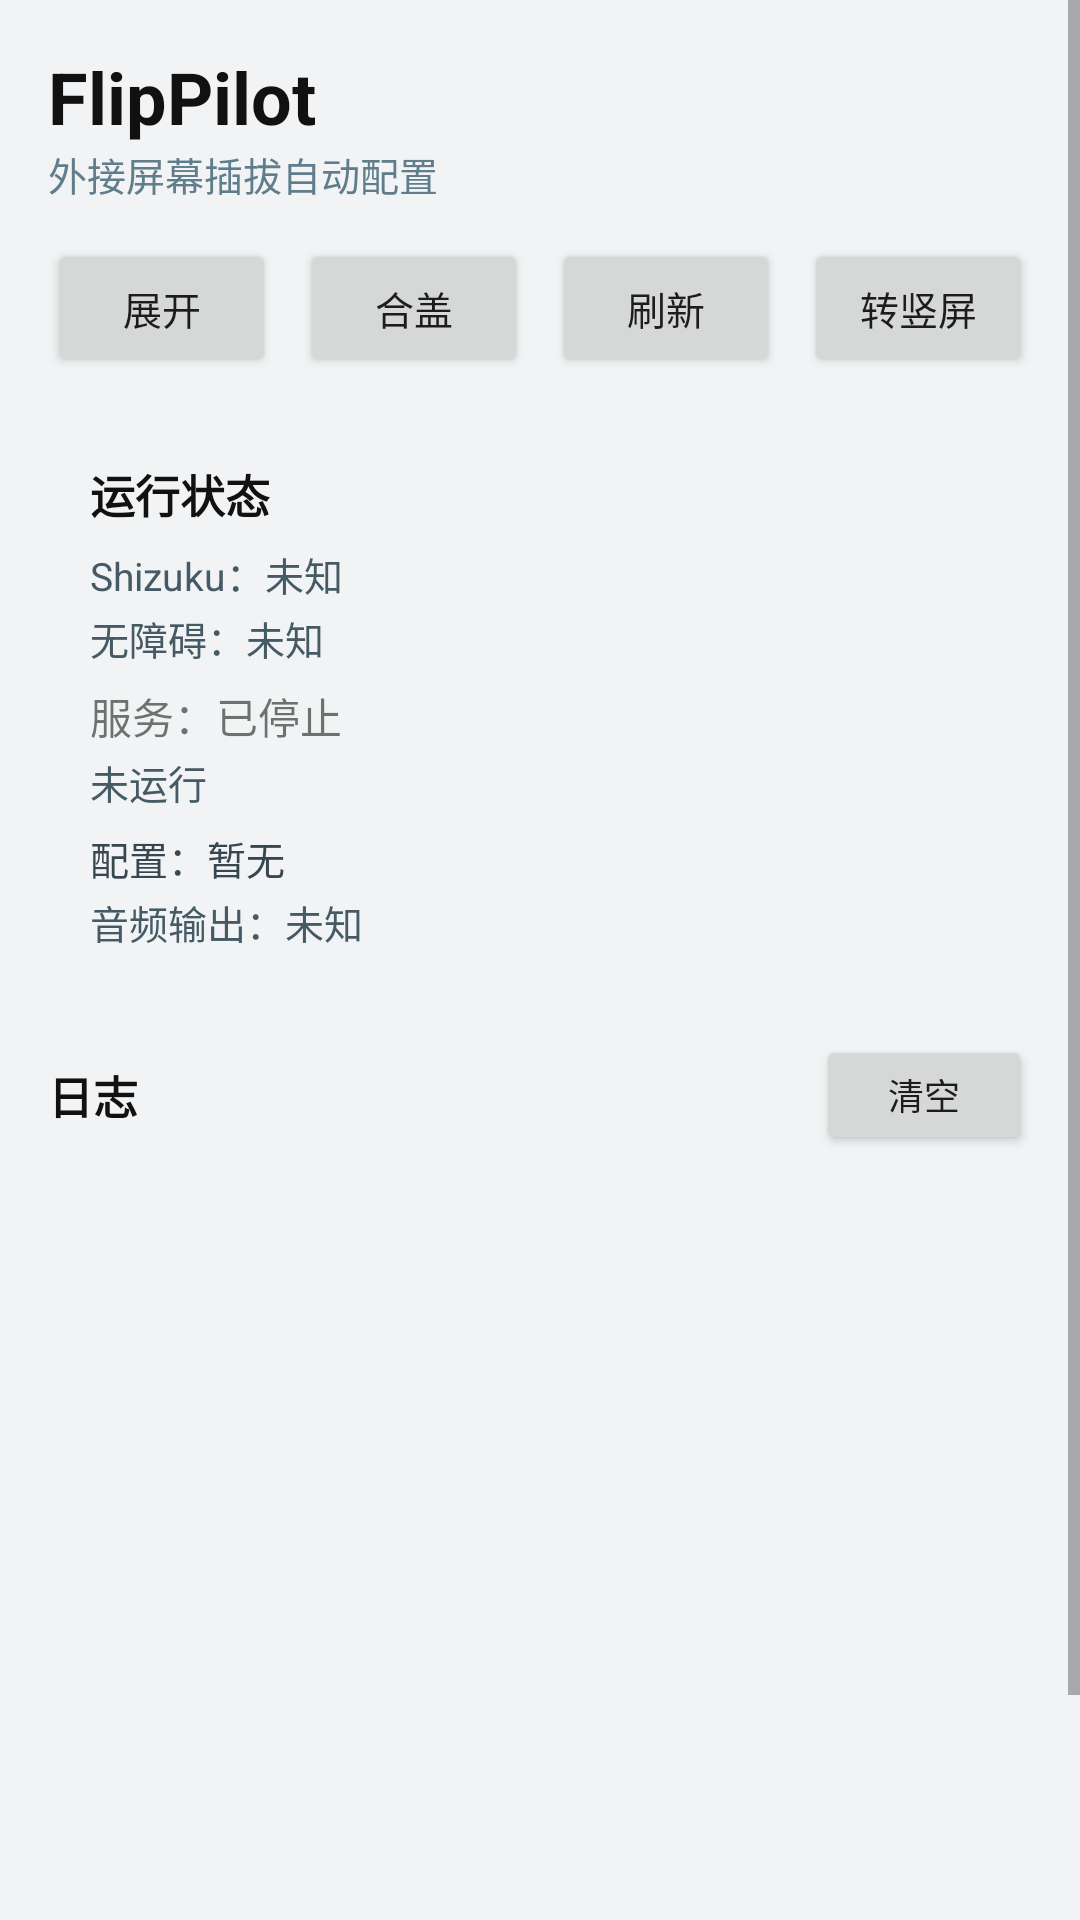

This screen was rendered from an Android layout file. Write that file and the resources it references.
<!-- AndroidManifest.xml: application theme Theme.DockPilot -->
<!-- res/layout/page_home.xml -->
<?xml version="1.0" encoding="utf-8"?>
<ScrollView xmlns:android="http://schemas.android.com/apk/res/android"
    android:layout_width="match_parent"
    android:layout_height="match_parent"
    android:background="#F2F3F5"
    android:fillViewport="true">

    <LinearLayout
        android:layout_width="match_parent"
        android:layout_height="wrap_content"
        android:orientation="vertical"
        android:padding="16dp">

        <TextView
            android:layout_width="wrap_content"
            android:layout_height="wrap_content"
            android:text="@string/app_name"
            android:textColor="#111111"
            android:textSize="24sp"
            android:textStyle="bold" />

        <TextView
            android:layout_width="wrap_content"
            android:layout_height="wrap_content"
            android:text="@string/app_desc"
            android:textColor="#607D8B"
            android:textSize="13sp" />

        
        <LinearLayout
            android:layout_width="match_parent"
            android:layout_height="wrap_content"
            android:layout_marginTop="12dp"
            android:orientation="horizontal">

            <Button
                android:id="@+id/btnExpand"
                android:layout_width="0dp"
                android:layout_height="46dp"
                android:layout_weight="1"
                android:text="展开"
                android:textSize="13sp" />

            <Button
                android:id="@+id/btnFold"
                android:layout_width="0dp"
                android:layout_height="46dp"
                android:layout_marginLeft="8dp"
                android:layout_weight="1"
                android:text="合盖"
                android:textSize="13sp" />

            <Button
                android:id="@+id/btnRefresh"
                android:layout_width="0dp"
                android:layout_height="46dp"
                android:layout_marginLeft="8dp"
                android:layout_weight="1"
                android:text="刷新"
                android:textSize="13sp" />

            <Button
                android:id="@+id/btnRotation"
                android:layout_width="0dp"
                android:layout_height="46dp"
                android:layout_marginLeft="8dp"
                android:layout_weight="1"
                android:text="转竖屏"
                android:textSize="13sp" />
        </LinearLayout>

        
        <LinearLayout
            android:layout_width="match_parent"
            android:layout_height="wrap_content"
            android:layout_marginTop="14dp"
            android:background="@drawable/bg_card"
            android:orientation="vertical"
            android:padding="14dp">

            <TextView
                android:layout_width="wrap_content"
                android:layout_height="wrap_content"
                android:text="运行状态"
                android:textColor="#111111"
                android:textSize="15sp"
                android:textStyle="bold" />

            <TextView
                android:id="@+id/tvShizukuStatus"
                android:layout_width="match_parent"
                android:layout_height="wrap_content"
                android:layout_marginTop="6dp"
                android:text="Shizuku：未知"
                android:textColor="#455A64"
                android:textSize="13sp" />

            <TextView
                android:id="@+id/tvAccessibilityStatus"
                android:layout_width="match_parent"
                android:layout_height="wrap_content"
                android:layout_marginTop="2dp"
                android:text="无障碍：未知"
                android:textColor="#455A64"
                android:textSize="13sp" />

            <TextView
                android:id="@+id/tvRunning"
                android:layout_width="match_parent"
                android:layout_height="wrap_content"
                android:layout_marginTop="6dp"
                android:text="服务：已停止"
                android:textSize="14sp" />

            <TextView
                android:id="@+id/tvStatusDetail"
                android:layout_width="match_parent"
                android:layout_height="wrap_content"
                android:layout_marginTop="2dp"
                android:text="未运行"
                android:textColor="#455A64"
                android:textSize="13sp" />

            <TextView
                android:id="@+id/tvProfileConfig"
                android:layout_width="match_parent"
                android:layout_height="wrap_content"
                android:layout_marginTop="6dp"
                android:lineSpacingExtra="3dp"
                android:text="配置：暂无"
                android:textColor="#37474F"
                android:textSize="13sp" />

            <TextView
                android:id="@+id/tvAudioOutput"
                android:layout_width="match_parent"
                android:layout_height="wrap_content"
                android:layout_marginTop="2dp"
                android:text="音频输出：未知"
                android:textColor="#455A64"
                android:textSize="13sp" />
        </LinearLayout>

        <LinearLayout
            android:layout_width="match_parent"
            android:layout_height="wrap_content"
            android:layout_marginTop="14dp"
            android:gravity="center_vertical"
            android:orientation="horizontal">

            <TextView
                android:layout_width="0dp"
                android:layout_height="wrap_content"
                android:layout_weight="1"
                android:text="日志"
                android:textColor="#111111"
                android:textSize="15sp"
                android:textStyle="bold" />

            <Button
                android:id="@+id/btnClear"
                android:layout_width="wrap_content"
                android:layout_height="40dp"
                android:minWidth="72dp"
                android:text="清空"
                android:textSize="12sp" />
        </LinearLayout>

        <androidx.recyclerview.widget.RecyclerView
            android:id="@+id/rvLogs"
            android:layout_width="match_parent"
            android:layout_height="320dp"
            android:layout_marginTop="4dp"
            android:background="@drawable/bg_card"
            android:paddingTop="4dp"
            android:paddingBottom="4dp" />
    </LinearLayout>
</ScrollView>
<!-- resources referenced by this layout -->
<resources>
  <string name="app_desc">外接屏幕插拔自动配置</string>
  <string name="app_name">FlipPilot</string>
  <style name="Theme.DockPilot" parent="Theme.AppCompat.Light.NoActionBar">
          <item name="colorPrimary">#2E7D32</item>
          <item name="colorPrimaryDark">#1B5E20</item>
          <item name="colorAccent">#43A047</item>
          <item name="android:windowBackground">#F2F3F5</item>
          
          <item name="android:windowLightStatusBar">true</item>
          <item name="android:windowLightNavigationBar">true</item>
      </style>
</resources>
